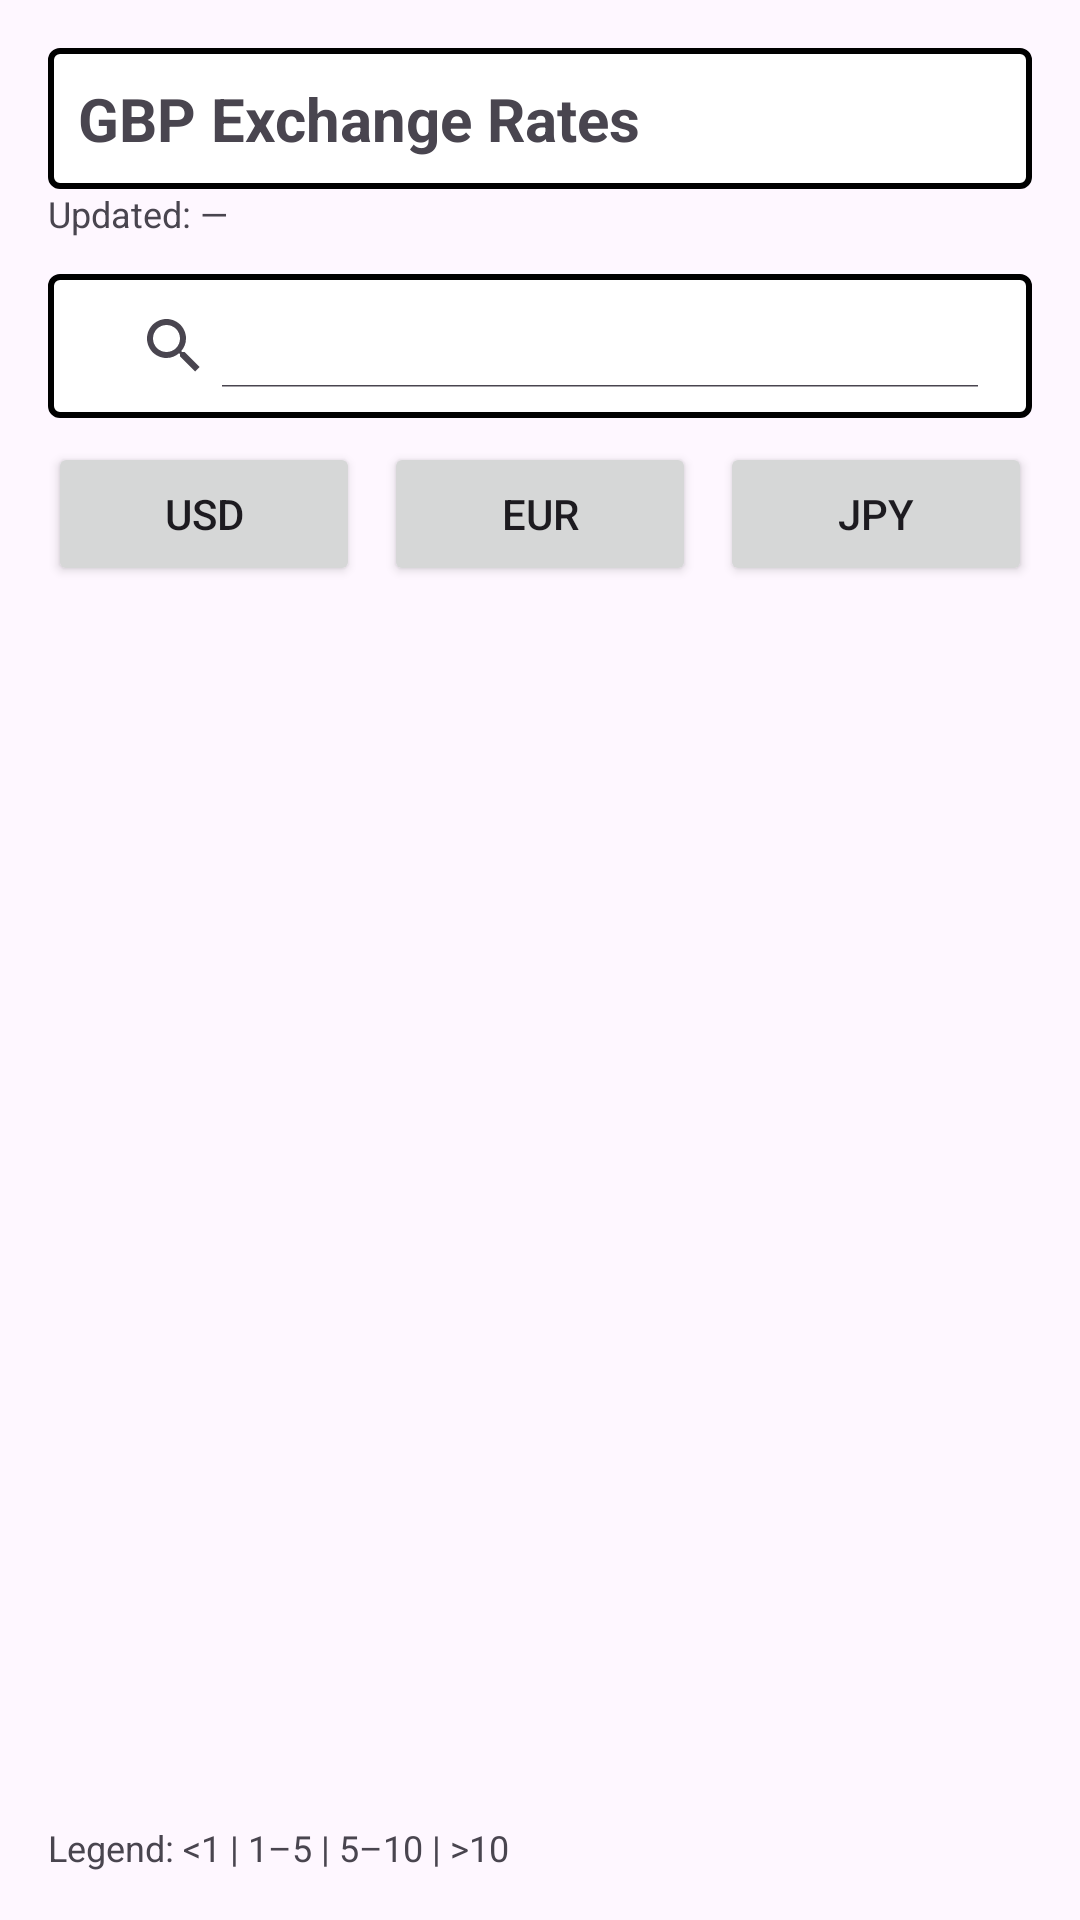

This screen was rendered from an Android layout file. Write that file and the resources it references.
<!-- AndroidManifest.xml: application theme Theme.CW_currency -->
<!-- res/layout/activity_main.xml -->
<?xml version="1.0" encoding="utf-8"?>
<FrameLayout xmlns:android="http://schemas.android.com/apk/res/android"
    xmlns:app="http://schemas.android.com/apk/res-auto"
    android:id="@+id/root"
    android:layout_width="match_parent"
    android:layout_height="match_parent">

    <ViewFlipper
        android:id="@+id/vf"
        android:layout_width="match_parent"
        android:layout_height="match_parent">

      
        <LinearLayout
            android:orientation="vertical"
            android:padding="16dp"
            android:layout_width="match_parent"
            android:layout_height="match_parent">

            <TextView
                android:id="@+id/titleText"
                android:text="GBP Exchange Rates"
                android:textStyle="bold"
                android:textSize="20sp"
                android:layout_width="match_parent"
                android:layout_height="wrap_content"
                android:background="@drawable/border"/>

            <TextView
                android:id="@+id/updatedText"
                android:text="Updated: —"
                android:textSize="12sp"
                android:layout_width="match_parent"
                android:layout_height="wrap_content" />

            <TextView
                android:id="@+id/errorBanner"
                android:text=""
                android:textColor="#B00020"
                android:background="#1FF44336"
                android:padding="8dp"
                android:visibility="gone"
                android:layout_width="match_parent"
                android:layout_height="wrap_content" />

            <androidx.appcompat.widget.SearchView
                android:id="@+id/searchView"
                android:layout_marginTop="12dp"
                android:queryHint="Search code, name, or country"
                android:layout_width="match_parent"
                android:layout_height="wrap_content"
                android:background="@drawable/border"
                app:iconifiedByDefault="false" />

            <LinearLayout
                android:id="@+id/mainPairsRow"
                android:orientation="horizontal"
                android:gravity="center"
                android:layout_marginTop="8dp"
                android:layout_width="match_parent"
                android:layout_height="wrap_content">

                <Button
                    android:id="@+id/btnUSD"
                    android:text="USD"
                    android:layout_width="0dp"
                    android:layout_height="wrap_content"
                    android:layout_weight="1"
                    android:layout_marginEnd="8dp" />

                <Button
                    android:id="@+id/btnEUR"
                    android:text="EUR"
                    android:layout_width="0dp"
                    android:layout_height="wrap_content"
                    android:layout_weight="1"
                    android:layout_marginEnd="8dp" />

                <Button
                    android:id="@+id/btnJPY"
                    android:text="JPY"
                    android:layout_width="0dp"
                    android:layout_height="wrap_content"
                    android:layout_weight="1" />
            </LinearLayout>

            <androidx.recyclerview.widget.RecyclerView
                android:id="@+id/ratesList"
                android:layout_marginTop="12dp"
                android:layout_width="match_parent"
                android:layout_height="0dp"
                android:layout_weight="1" />

            <TextView
                android:id="@+id/legend"
                android:text="@string/legend_text"
                android:textSize="12sp"
                android:layout_width="match_parent"
                android:layout_height="wrap_content" />
        </LinearLayout>


        <LinearLayout
            android:orientation="vertical"
            android:layout_width="match_parent"
            android:layout_height="match_parent">

            <com.google.android.material.appbar.MaterialToolbar
                android:id="@+id/topAppBar"
                android:layout_width="match_parent"
                android:layout_height="wrap_content" />

            <FrameLayout
                android:id="@+id/converterContainer"
                android:layout_width="match_parent"
                android:layout_height="0dp"
                android:layout_weight="1" />
        </LinearLayout>

    </ViewFlipper>

</FrameLayout>
<!-- resources referenced by this layout -->
<resources>
  <!-- drawable border (drawable) -->
  <?xml version="1.0" encoding="UTF-8"?>
  <shape xmlns:android="http://schemas.android.com/apk/res/android">
      <solid android:color="#FFFFFF"/>
      <stroke android:width="2dp" android:color="#000000"/>
      <corners android:radius="3dp" />
      <padding android:left="10dp" android:top="10dp"
          android:right="10dp" android:bottom="10dp" />
  </shape>
  <string name="legend_text">Legend: &lt;1 | 1–5 | 5–10 | &gt;10</string>
  <style name="Theme.CW_currency" parent="Theme.Material3.DayNight.NoActionBar">
          
          <item name="colorPrimary">@color/teal_700</item>
          <item name="colorSecondary">@color/teal_200</item>
          <item name="android:statusBarColor">?attr/colorPrimary</item>
      </style>
  <color name="teal_700">#018786</color>
  <color name="teal_200">#03DAC5</color>
</resources>
